Run: headless pygame with SDL's dummy video driver; simulated clock (each Clock.tick advances the game by its frame time, no real sleeping); random seed 0; keys injected as events and as key.get_pressed() state; no mouse input.
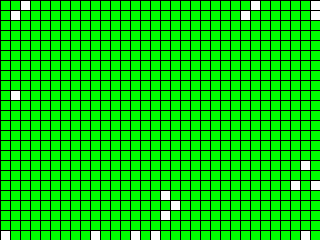
Frame 1 of 4 · flips 1–60 · no input
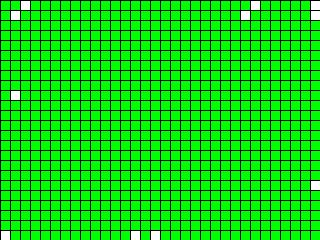
Frame 2 of 4 · flips 61–180 · tapped SPACE, RETURN · held RIGHT (→), D
Frame 3 of 4 · flips 181–300 · held DOWN (↓), S · screen unchanged from frame 2, image omitted
Frame 4 of 4 · flips 301–420 · held LEFT (←), A, UP (↑), W · screen unchanged from frame 3, image omitted

The pygame program that drew these frames:

import random
import typing as tp

import pygame
from pygame import QUIT

Cell = tp.Tuple[int, int]
Cells = tp.List[int]
Grid = tp.List[Cells]


class GameOfLife:
    def __init__(self, width: int = 640, height: int = 480, cell_size: int = 10, speed: int = 10) -> None:
        self.width = width
        self.height = height
        self.cell_size = cell_size

        # Устанавливаем размер окна
        self.screen_size = width, height
        # Создание нового окна
        self.screen = pygame.display.set_mode(self.screen_size)

        # Вычисляем количество ячеек по вертикали и горизонтали
        self.cell_width = self.width // self.cell_size
        self.cell_height = self.height // self.cell_size

        # Скорость протекания игры
        self.speed = speed

    def draw_lines(self) -> None:
        """Отрисовать сетку"""
        for x in range(0, self.width, self.cell_size):
            pygame.draw.line(self.screen, pygame.Color("black"), (x, 0), (x, self.height))
        for y in range(0, self.height, self.cell_size):
            pygame.draw.line(self.screen, pygame.Color("black"), (0, y), (self.width, y))

    def run(self) -> None:
        """Запустить игру"""
        pygame.init()
        clock = pygame.time.Clock()
        pygame.display.set_caption("Game of Life")
        self.screen.fill(pygame.Color("white"))

        # Создание списка клеток
        self.grid = self.create_grid(randomize=True)

        running = True
        while running:
            for event in pygame.event.get():
                if event.type == QUIT:
                    running = False
            self.draw_lines()

            # Отрисовка рамки и сетки
            self.draw_grid()
            self.draw_lines()

            self.grid = self.get_next_generation()

            pygame.display.flip()
            clock.tick(self.speed)
        pygame.quit()

    def create_grid(self, randomize: bool = False) -> Grid:
        """
        Создание списка клеток.

        Клетка считается живой, если ее значение равно 1, в противном случае клетка
        считается мертвой, то есть, ее значение равно 0.

        Parameters
        ----------
        randomize : bool
            Если значение истина, то создается матрица, где каждая клетка может
            быть равновероятно живой или мертвой, иначе все клетки создаются мертвыми.

        Returns
        ----------
        out : Grid
            Матрица клеток размером cell_height х cell_width.
        """
        grid = [[0 for _ in range(self.cell_width)] for _ in range(self.cell_height)]
        if randomize:
            for i in range(self.cell_height):
                for j in range(self.cell_width):
                    grid[i][j] = random.randint(0, 1)
        return grid

    def draw_grid(self) -> None:
        """
        Отрисовка списка клеток с закрашиванием их в соответствующе цвета.
        """
        for i in range(self.cell_height):
            for j in range(self.cell_width):
                if self.grid[i][j] == 1:
                    pygame.draw.rect(
                        self.screen,
                        pygame.Color("green"),
                        pygame.Rect(self.cell_size * j, self.cell_size * i, self.cell_size, self.cell_size),
                    )

    def get_neighbours(self, cell: Cell) -> Cells:
        neighbours = []
        # qwerty
        for i in range(-1, 2):
            for j in range(-1, 2):
                if cell[0] + i >= 0 and cell[1] + j >= 0 and not (i == 0 and j == 0):
                    # Не является самой собой и не выходит за пределы сетки
                    try:
                        neighbours.append(self.grid[cell[0] + i][cell[1] + j])
                        # Сбор по индексам
                    except IndexError:
                        pass
        return neighbours

    def get_next_generation(self) -> Grid:
        """
        Получить следующее поколение клеток.

        Returns
        ----------
        out : Grid
            Новое поколение клеток.
        """
        new_grid = [[0 for _ in range(self.cell_width)] for _ in range(self.cell_height)]
        for i in range(self.cell_height):
            for j in range(self.cell_width):
                cell = (i, j)
                num_living_neighbors = sum(self.get_neighbours(cell))
                if self.grid[i][j]:
                    if num_living_neighbors == 2 or num_living_neighbors == 3:
                        new_grid[i][j] = 1
                else:
                    if num_living_neighbors == 3:
                        new_grid[i][j] = 1
        return new_grid


if __name__ == "__main__":
    game = GameOfLife(320, 240, 10, 10)
    game.run()
